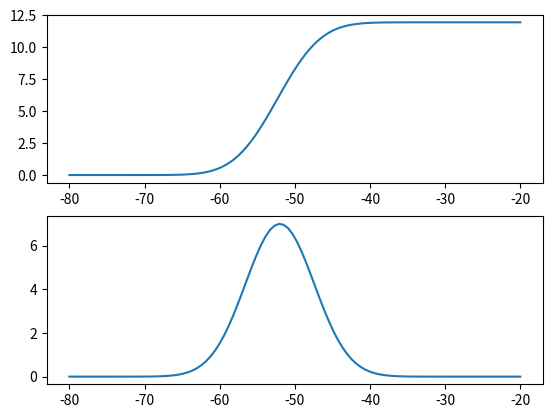

The script that saved this image:
import numpy as np
import matplotlib.pyplot as plt
plt.close('all')
plt.ion()

def gauss(strength=1, position=0, width=1, y=np.linspace(-2,2,100)):
    g = strength * np.exp( -1*( (y - position)**2 / ( width*1.4 ) ) )
    return y, g
    
def press( y, u):
    """ Takes in the zonal windspeed,u, at positions,y, and indefinitely 
    integrates to find the pressure via the geostrophic relationship"""

    # Get Coriolis and grid spacing
    deg2rad = np.pi / 180 # conversion
    f = 2. * 2. * np.pi / ( 3600 * 24 ) * np.sin( deg2rad * y.mean() ) # coriolis: f-plane
    dy_meters = y[1] - y[0]
    dist = ( y / y ) * ( 111120 *dy_meters )  ; # distance between latitudes in meters
    rho = 1.2 #density of air
    
    # invert the geostrophic relationship
    dPdy = -1*( u*f*rho )  
    
    # integrate to get pressure
    P = np.cumsum( dPdy * dist )
    return P
    
if __name__ == "__main__":
    y, g = gauss(strength=7, position=-52, width=30, y=np.linspace(-80,-20,100))
    P = press( y, g)
    f, axa = plt.subplots(2,1)
    axa[0].plot(y, P/100)
    axa[1].plot(y, g)
